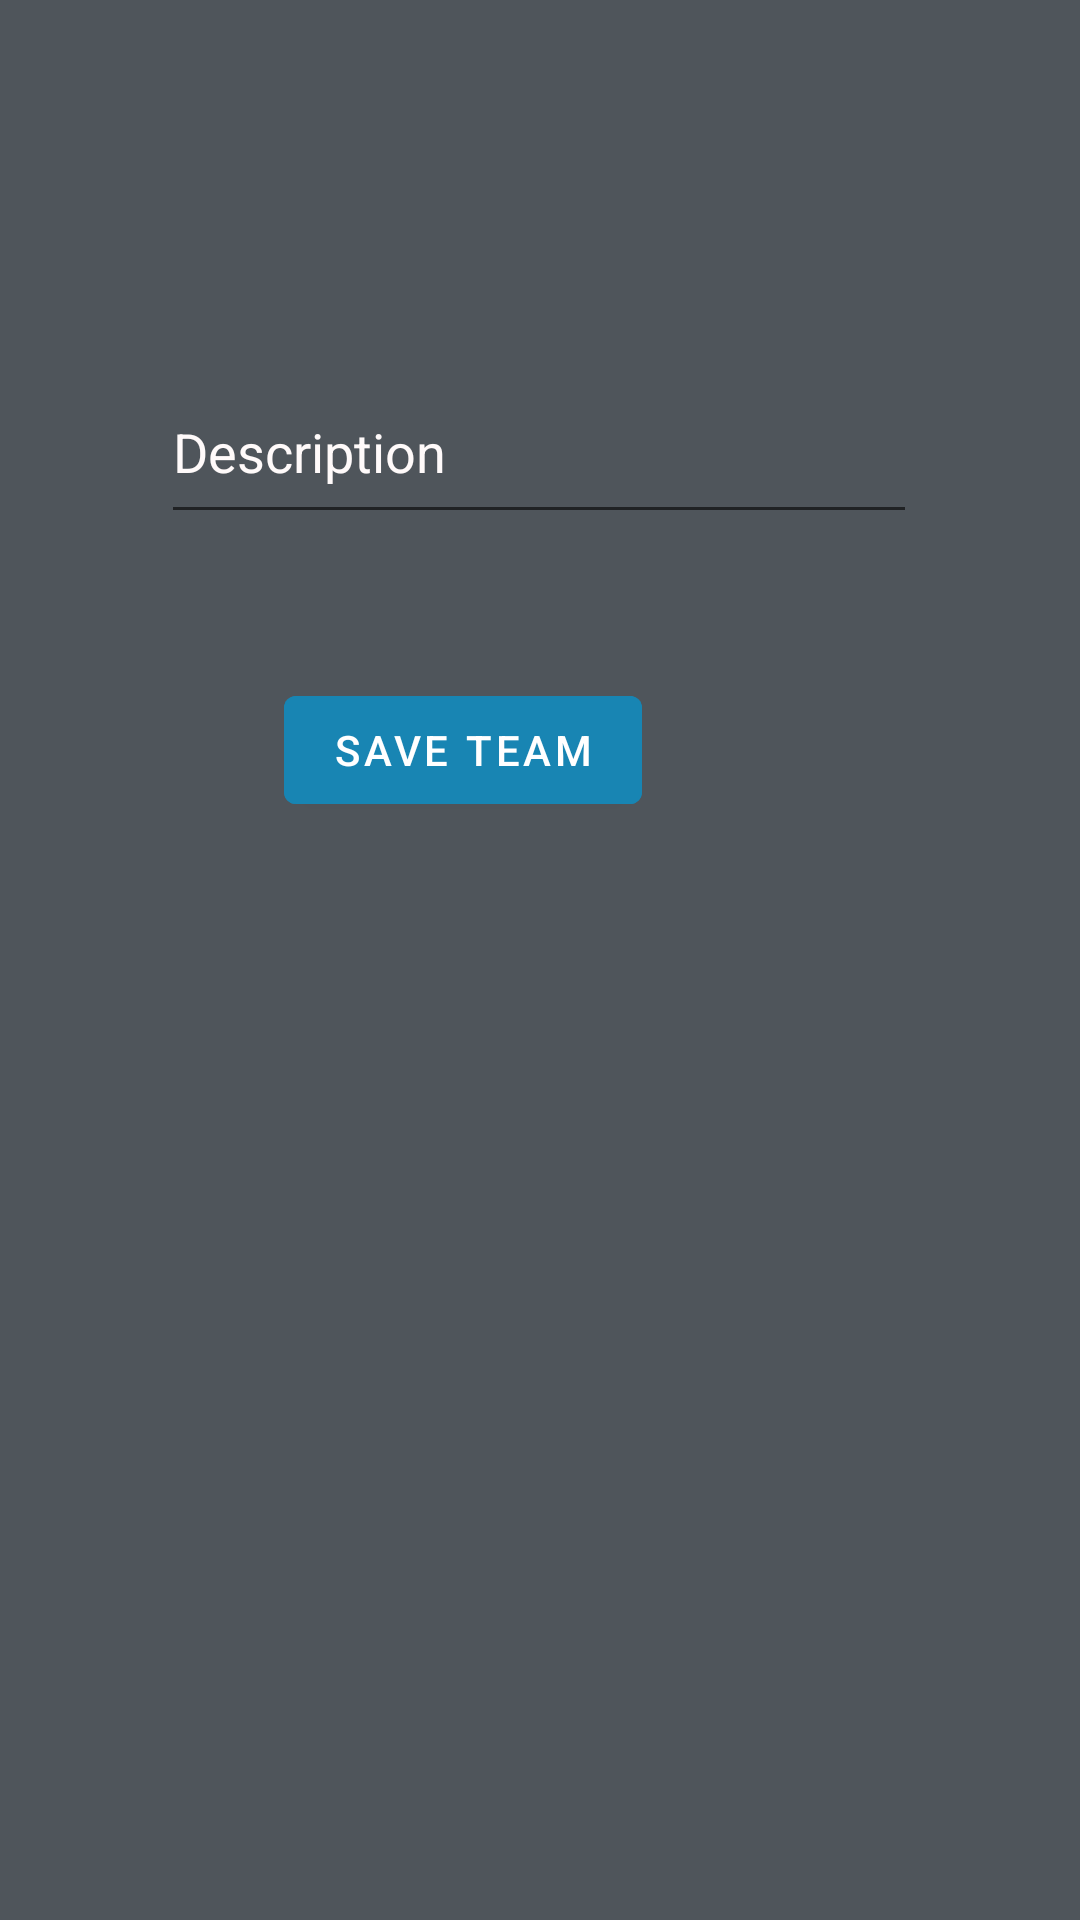

Reconstruct the res/layout file that produces this screen, plus the resources it refers to.
<!-- AndroidManifest.xml: application theme Theme.ControleDeJogos -->
<!-- res/layout/add_team_fragment.xml -->
<?xml version="1.0" encoding="utf-8"?>
<androidx.constraintlayout.widget.ConstraintLayout xmlns:android="http://schemas.android.com/apk/res/android"
    xmlns:app="http://schemas.android.com/apk/res-auto"
    xmlns:tools="http://schemas.android.com/tools"
    android:layout_width="match_parent"
    android:layout_height="match_parent"
    android:focusable="true"
    android:focusableInTouchMode="true"
    tools:context=".add.team.AddTeamFragment"
    android:background="@color/graphite">

    <EditText
        android:id="@+id/edtTeamDescription"
        android:layout_width="252dp"
        android:layout_height="58dp"
        android:layout_marginTop="120dp"
        android:ems="10"
        android:inputType="textPersonName"
        android:textColor="@color/ice_white"
        android:text=""
        android:textColorHint="@color/ice_white"
        android:hint="Description"
        app:layout_constraintEnd_toEndOf="parent"
        app:layout_constraintHorizontal_bias="0.496"
        app:layout_constraintStart_toStartOf="parent"
        app:layout_constraintTop_toTopOf="parent" />

    <Button
        android:id="@+id/btnSaveTeam"
        android:layout_width="wrap_content"
        android:layout_height="wrap_content"
        android:layout_marginStart="146dp"
        android:layout_marginTop="48dp"
        android:layout_marginEnd="146dp"
        android:backgroundTint="@color/ufms_font"
        android:text="Save Team"
        app:layout_constraintEnd_toEndOf="parent"
        app:layout_constraintHorizontal_bias="1.0"
        app:layout_constraintStart_toStartOf="parent"
        app:layout_constraintTop_toBottomOf="@+id/edtTeamDescription" />

    <Button
        android:id="@+id/btn_delete_team"
        android:layout_width="wrap_content"
        android:layout_height="wrap_content"
        android:layout_marginBottom="16dp"
        android:backgroundTint="@android:color/holo_red_dark"
        android:text="@string/btn_team_delete"
        android:textColor="@android:color/white"
        android:visibility="gone"
        app:layout_constraintBottom_toBottomOf="parent"
        app:layout_constraintEnd_toEndOf="parent"
        app:layout_constraintStart_toStartOf="parent"
        tools:visibility="visible" />
</androidx.constraintlayout.widget.ConstraintLayout>
<!-- resources referenced by this layout -->
<resources>
  <color name="graphite">#4F555B</color>
  <color name="ice_white">#fffafa</color>
  <color name="ufms_font">#1885b3</color>
  <string name="btn_team_delete">Delete</string>
  <style name="Theme.ControleDeJogos" parent="Theme.MaterialComponents.DayNight.DarkActionBar">
          
          <item name="colorPrimary">@color/purple_500</item>
          <item name="colorPrimaryVariant">@color/purple_700</item>
          <item name="colorOnPrimary">@color/white</item>
          
          <item name="colorSecondary">@color/teal_200</item>
          <item name="colorSecondaryVariant">@color/teal_700</item>
          <item name="colorOnSecondary">@color/black</item>
          
          <item name="android:statusBarColor" tools:targetApi="l">?attr/colorPrimaryVariant</item>
          
      </style>
  <color name="purple_500">#FF6200EE</color>
  <color name="purple_700">#FF3700B3</color>
  <color name="white">#FFFFFFFF</color>
  <color name="teal_200">#FF03DAC5</color>
  <color name="teal_700">#FF018786</color>
  <color name="black">#FF000000</color>
</resources>
